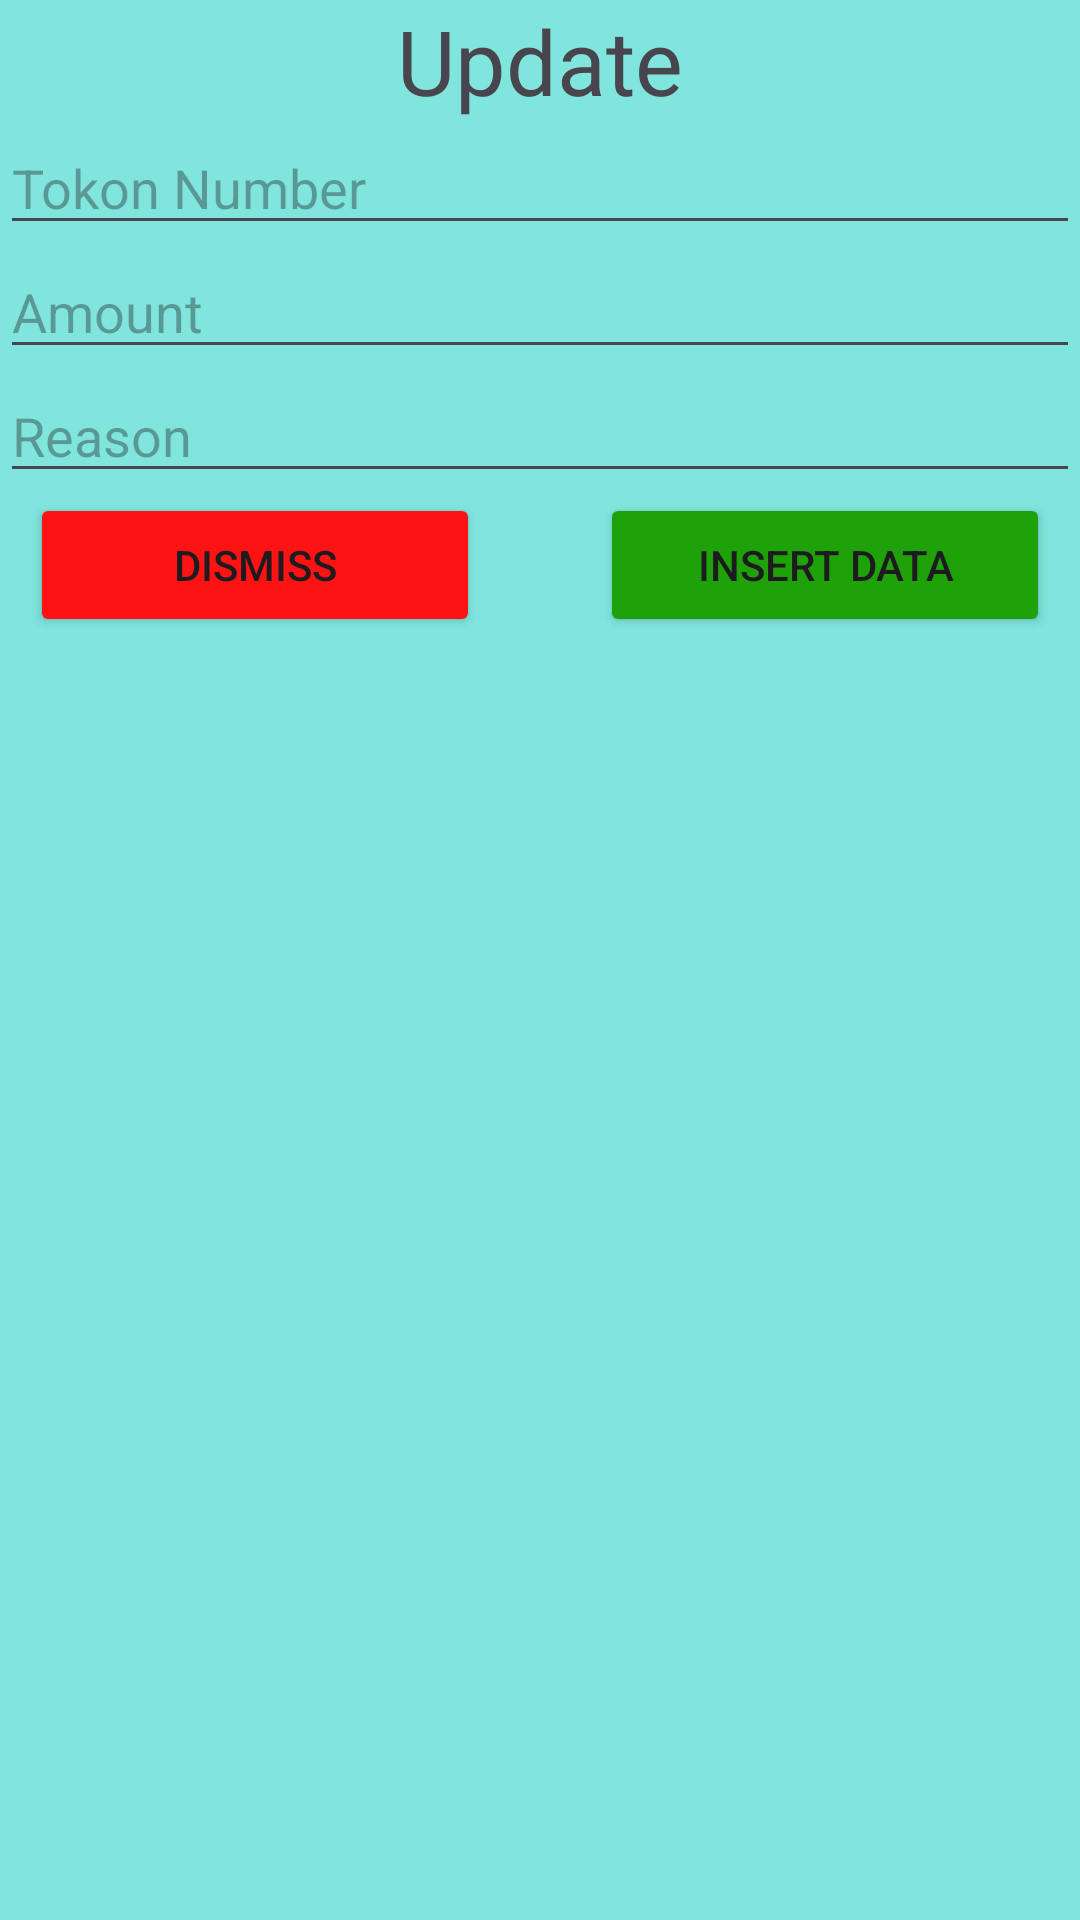

Layout XML and referenced resources for this Android screen:
<!-- AndroidManifest.xml: application theme Theme.DigitalMoneybag -->
<!-- res/layout/activity_add_data.xml -->
<?xml version="1.0" encoding="utf-8"?>
<LinearLayout xmlns:android="http://schemas.android.com/apk/res/android"
    xmlns:app="http://schemas.android.com/apk/res-auto"
    xmlns:tools="http://schemas.android.com/tools"
    android:layout_width="match_parent"
    android:layout_height="wrap_content"


   >





   <LinearLayout
       android:layout_width="match_parent"
       android:layout_height="match_parent"
       android:orientation="vertical"
       android:background="#9527DAC5"
     >

       <TextView
           android:id="@+id/tvTitle"
           android:layout_width="match_parent"
           android:layout_height="wrap_content"
           android:text="Update"
           android:textSize="30dp"
           android:gravity="center"/>

       <EditText
           android:id="@+id/edID"
           android:layout_width="match_parent"
           android:layout_height="wrap_content"
           android:ems="10"
           android:inputType="number"
           android:hint="Tokon Number" />

       <EditText
           android:id="@+id/edAmount"
           android:layout_width="match_parent"
           android:layout_height="wrap_content"
           android:ems="10"
           android:inputType="number"
           android:hint="Amount" />

       <EditText
           android:id="@+id/edReason"
           android:layout_width="match_parent"
           android:layout_height="wrap_content"
           android:ems="10"
           android:inputType="text"
           android:hint="Reason" />

       <LinearLayout
           android:layout_width="match_parent"
           android:layout_height="wrap_content"
           android:orientation="horizontal">

           <Button
               android:id="@+id/dismiss"
               android:layout_width="150dp"
               android:layout_height="wrap_content"
               android:text="Dismiss"
               android:backgroundTint="#FD1313"
               android:layout_marginStart="10dp"/>

           <Button
               android:id="@+id/button"
               android:layout_width="150dp"
               android:layout_height="wrap_content"
               android:text="Insert Data"
               android:backgroundTint="#1FA109"
               android:layout_marginStart="40dp"/>

       </LinearLayout>

   </LinearLayout>




</LinearLayout>
<!-- resources referenced by this layout -->
<resources>
  <style name="Theme.DigitalMoneybag" parent="Base.Theme.DigitalMoneybag" />
  <style name="Base.Theme.DigitalMoneybag" parent="Theme.Material3.DayNight.NoActionBar">
          
          
      </style>
</resources>
